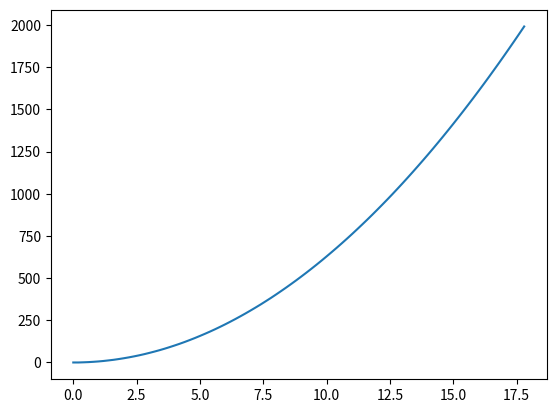

Source code (Python):
#calculate the relation between the initial values of phi and the numbers of e-fold inflation

import numpy as np
from scipy.integrate import odeint
import matplotlib.pyplot as plt

G = 1
m = 10**-6

def H(phi,psi):
    return np.sqrt(8*np.pi*G/3*(1./2*m**2*phi**2))/np.sqrt(1-1./2*psi**2)

def dHdphi(phi,psi):
    eps = 10**-5
    return (H(phi+eps,psi) - H(phi,psi))/eps

def dHdpsi(phi,psi):
    eps = 10**-5
    return (H(phi,psi+eps)-H(phi,psi))/eps

def d_dlnus(var,lna,params):
    phi, psi = var
    H0, m = params
    derivs = [psi,
              -1./(1 + 1/H(phi,psi)*dHdpsi(phi,psi)*psi)
              *((1/H(phi,psi)*dHdphi(phi,psi)*psi+3)*psi + m**2/H(phi,psi)**2*phi)]
    return derivs

phi_inti_vals = [0.2*x for x in range(90)]
N_vals = []
for phi0 in phi_inti_vals:
#phi0 = 17
    psi0 = 0
    H0 = H(phi0,psi0)
    params = [H0,m]
    var0 = [phi0,psi0]

    lnaStop = 2000
    num_points = 10000
    lna = np.linspace(0,lnaStop,num_points)

    sol = odeint(d_dlnus,var0,lna,args=(params,))

    phi = sol[:,0]
    eps = 1./(4*np.pi*phi**2)
    arg_crit = np.argmax(eps>1)

    N = lna[arg_crit]
    N_vals.append(N)

plt.plot(phi_inti_vals,N_vals)
plt.show()
